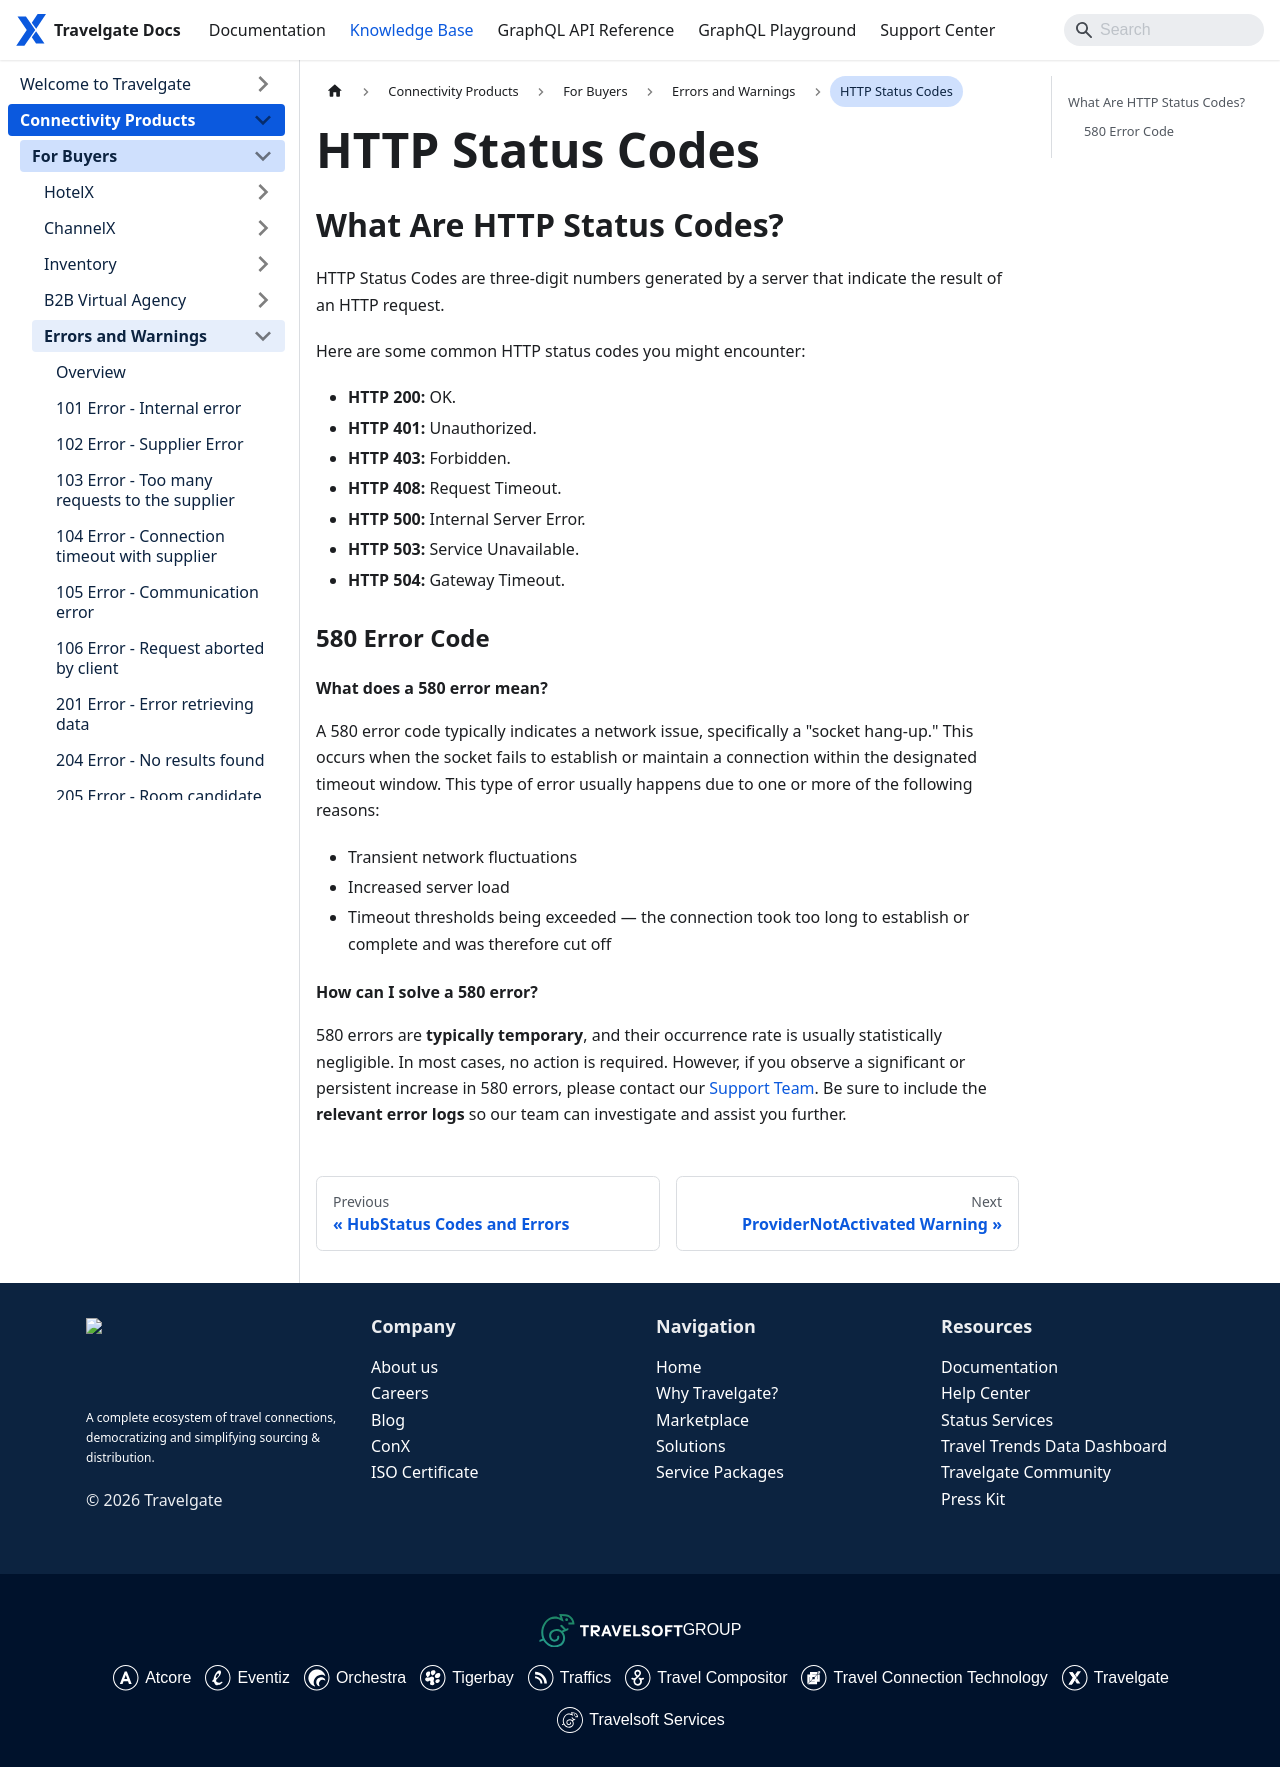

repository: Travelgate/documentation · page: kb/connectivity-products/for-buyers/errors-and-warnings/http-status-codes/index.html · generator: docusaurus

---
sidebar_position: 17
---

# HTTP Status Codes

## What Are HTTP Status Codes?

HTTP Status Codes are three-digit numbers generated by a server that indicate the result of an HTTP request.

Here are some common HTTP status codes you might encounter:

- **HTTP 200:** OK.
- **HTTP 401:** Unauthorized.
- **HTTP 403:** Forbidden.
- **HTTP 408:** Request Timeout.
- **HTTP 500:** Internal Server Error.
- **HTTP 503:** Service Unavailable.
- **HTTP 504:** Gateway Timeout.

### 580 Error Code

#### What does a 580 error mean?
A 580 error code typically indicates a network issue, specifically a "socket hang-up." This occurs when the socket fails to establish or maintain a connection within the designated timeout window. This type of error usually happens due to one or more of the following reasons:
- Transient network fluctuations
- Increased server load
- Timeout thresholds being exceeded — the connection took too long to establish or complete and was therefore cut off

#### How can I solve a 580 error?
580 errors are **typically temporary**, and their occurrence rate is usually statistically negligible. In most cases, no action is required. However, if you observe a significant or persistent increase in 580 errors, please contact our [Support Team](/kb/platform/support-portal/how-to-submit-case). Be sure to include the **relevant error logs** so our team can investigate and assist you further.
